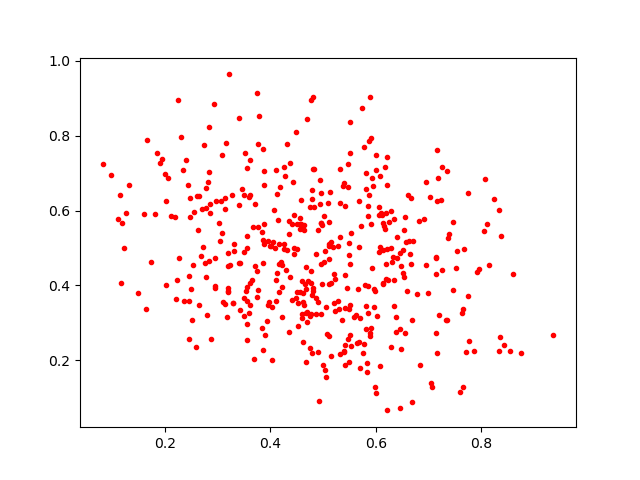

The file beside this chart, header and first rows:
0.6052267, 0.4898773
0.6481, 0.4517
0.7169, 0.7613
0.5535, 0.2377
0.3619, 0.6421
0.3784, 0.8537
0.5886, 0.2735
0.4522, 0.2914
0.1842, 0.7543
0.6306, 0.4638
0.5312, 0.2175
0.2678, 0.4787
0.705, 0.1386
0.4255, 0.5108
0.2462, 0.6349
0.5855, 0.3991
0.6356, 0.5772
0.4057, 0.5167
0.4777, 0.3237
0.6121, 0.5893
0.717, 0.2204
0.2045, 0.6871
0.313, 0.6334
0.5859, 0.3254
0.2221, 0.4142
0.4495, 0.4972
0.5393, 0.2254
0.2343, 0.7097
0.4606, 0.3243
0.4403, 0.3616
0.1662, 0.7892
0.3833, 0.5437
0.5699, 0.1806
0.4623, 0.3793
0.3495, 0.4902
0.5809, 0.2838
0.4225, 0.3967
0.6393, 0.3148
0.3185, 0.3941
0.1312, 0.6673
0.1937, 0.7385
0.7151, 0.4728
0.2447, 0.257
0.3137, 0.3506
0.4504, 0.384
0.695, 0.6756
0.6015, 0.3174
0.5515, 0.2679
0.3519, 0.7528
0.6192, 0.4182
0.5768, 0.2434
0.6098, 0.5947
0.2726, 0.5017
0.4565, 0.563
0.5962, 0.3912
0.8362, 0.2638
0.5889, 0.2654
0.6588, 0.3849
0.4744, 0.3173
0.6396, 0.5294
0.4767, 0.4396
... 400 more rows
